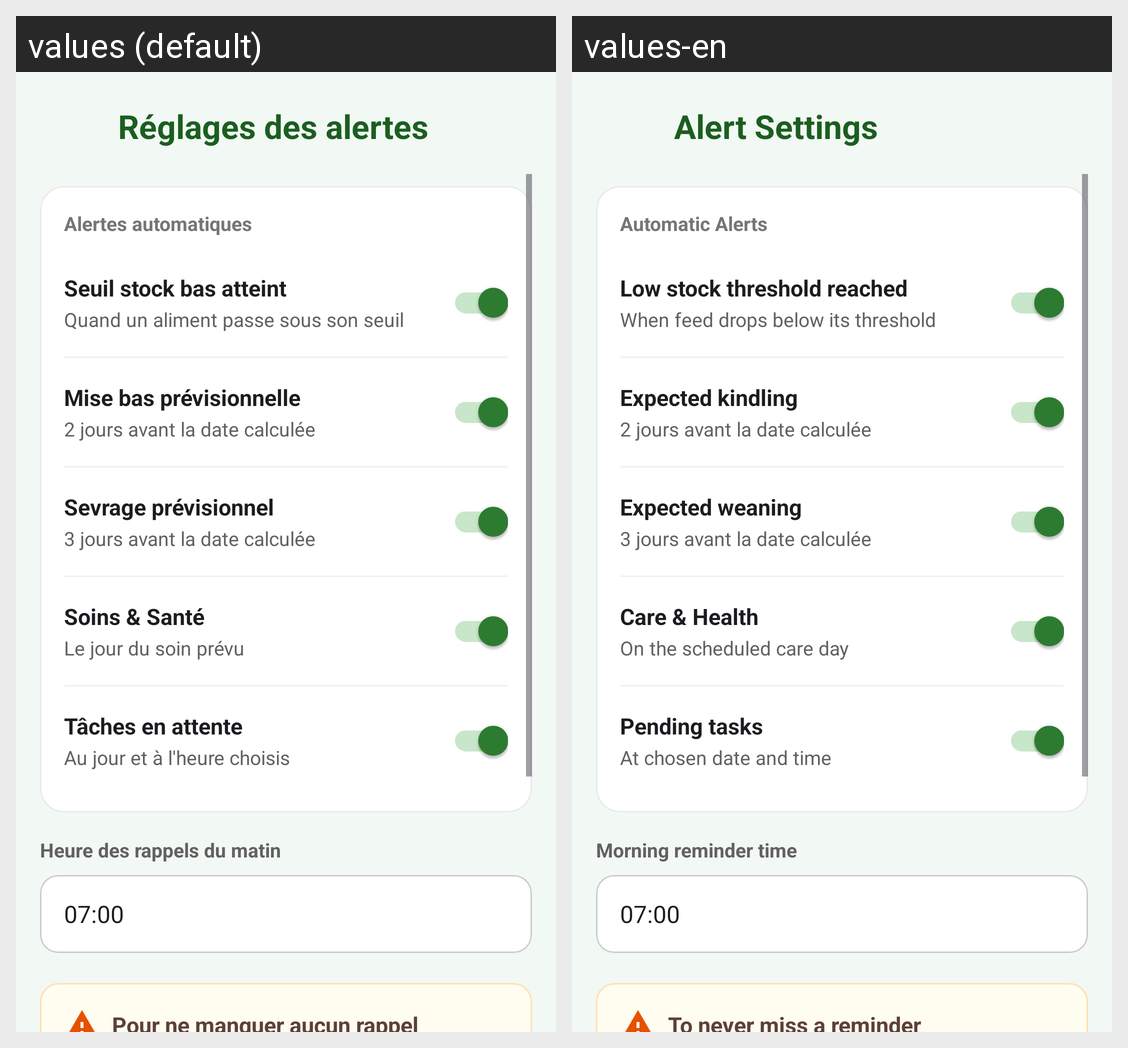

Strings drawn on this Android screen and how each of the app's shown locales translates them:
Android screen res/layout/fragment_alert_settings.xml rendered under 2 locales, left to right: values (default), values-en. Device: Nexus 5 (rendered at 1080×1920; each locale shown at half size, 540×960, under a caption strip naming it); theme Theme.CUNIPRO.
Strings drawn on this screen, with the default value and each locale's value (text and hints the layout hard-codes, and strings that could not be matched under every locale, appear in the picture but are not listed):

alerts_header
  values: Réglages des alertes
  values-en: Alert Settings

alerts_auto_title
  values: Alertes automatiques
  values-en: Automatic Alerts

dash_low_stock_threshold
  values: Seuil stock bas atteint
  values-en: Low stock threshold reached

alerts_low_stock_sub
  values: Quand un aliment passe sous son seuil
  values-en: When feed drops below its threshold

repro_expected_kindling
  values: Mise bas prévisionnelle
  values-en: Expected kindling

repro_expected_weaning
  values: Sevrage prévisionnel
  values-en: Expected weaning

hf_health
  values: Soins & Santé
  values-en: Care & Health

alerts_care_sub
  values: Le jour du soin prévu
  values-en: On the scheduled care day

tasks_pending
  values: Tâches en attente
  values-en: Pending tasks

alerts_tasks_sub
  values: Au jour et à l'heure choisis
  values-en: At chosen date and time

alerts_morning_time
  values: Heure des rappels du matin
  values-en: Morning reminder time

alerts_battery_title
  values: Pour ne manquer aucun rappel
  values-en: To never miss a reminder
